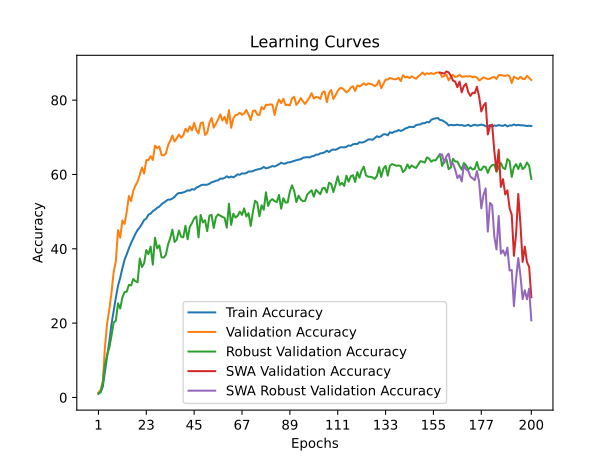

The table this chart was drawn from, first rows:
time; train_accuracy; train_loss; valid_accuracy; valid_loss; valid_accuracy_robust; valid_accuracy_swa; valid_accuracy_robust_swa
378,9883; 1,1327; 4,6512; 1,2800; 4,6066; 0,9414; 1,2800; 0,9414
832,9011; 1,3729; 4,6126; 2,0400; 4,5641; 1,6000; 2,0400; 1,6000
1371,4048; 2,8840; 4,5787; 4,3400; 4,5480; 3,8069; 4,3400; 3,8069
1996,7373; 7,0491; 4,2897; 13,6000; 3,6963; 8,8069; 13,6000; 8,8069
2548,1675; 11,1037; 4,0795; 19,9600; 3,4324; 11,5276; 19,9600; 11,5276
3183,1698; 15,0675; 3,8941; 23,6800; 3,1958; 13,4103; 23,6800; 13,4103
3661,5360; 19,7619; 3,6986; 28,2200; 2,8876; 16,6034; 28,2200; 16,6034
4265,0418; 23,3528; 3,5284; 33,8000; 2,5882; 20,1690; 33,8000; 20,1690
4752,5719; 26,8569; 3,3907; 36,6200; 2,4864; 20,6724; 36,6200; 20,6724
5476,4157; 30,0489; 3,2698; 45,0200; 2,1785; 25,3345; 45,0200; 25,3345
5971,1144; 32,2061; 3,1776; 42,9800; 2,2648; 23,9241; 42,9800; 23,9241
6495,7426; 34,7631; 3,0825; 47,6200; 2,0453; 26,8966; 47,6200; 26,8966
7029,6967; 37,0317; 3,0003; 46,6800; 2,0799; 28,3414; 46,6800; 28,3414
7633,3449; 38,5025; 2,9351; 49,9600; 1,9579; 28,4690; 49,9600; 28,4690
8571,1614; 40,1313; 2,8767; 54,2000; 1,8467; 30,3138; 54,2000; 30,3138
9022,6858; 41,5223; 2,8243; 52,8400; 1,8719; 30,1207; 52,8400; 30,1207
9573,2898; 42,7522; 2,7748; 55,5800; 1,7753; 31,8759; 55,5800; 31,8759
10182,2505; 44,0271; 2,7359; 57,0200; 1,7343; 31,2828; 57,0200; 31,2828
10689,3551; 45,0469; 2,6947; 58,0800; 1,7524; 30,9931; 58,0800; 30,9931
11410,3948; 45,7546; 2,6633; 59,8600; 1,6367; 37,3931; 59,8600; 37,3931
11875,2029; 46,6994; 2,6291; 61,8600; 1,5322; 35,0931; 61,8600; 35,0931
12505,9567; 47,7610; 2,5986; 60,2400; 1,5488; 36,1103; 60,2400; 36,1103
13036,9277; 48,1315; 2,5808; 63,8600; 1,4349; 39,6724; 63,8600; 39,6724
13595,3938; 49,1836; 2,5428; 63,8600; 1,5145; 38,5517; 63,8600; 38,5517
14488,8052; 49,4822; 2,5322; 64,9200; 1,4793; 40,5966; 64,9200; 40,5966
14932,7530; 50,1252; 2,5044; 63,9000; 1,6149; 35,7379; 63,9000; 35,7379
15493,2225; 50,5059; 2,4948; 67,7600; 1,4193; 42,9828; 67,7600; 42,9828
16069,7880; 51,0217; 2,4730; 67,0600; 1,3248; 40,1000; 67,0600; 40,1000
16573,6085; 51,3543; 2,4605; 67,5200; 1,3895; 40,9138; 67,5200; 40,9138
17194,2624; 51,9957; 2,4429; 65,2400; 1,5218; 37,7207; 65,2400; 37,7207
17689,8007; 52,4001; 2,4233; 65,1200; 1,4492; 37,6379; 65,1200; 37,6379
18303,6049; 52,8077; 2,4112; 65,6200; 1,4397; 38,3448; 65,6200; 38,3448
18822,9043; 53,2382; 2,3978; 67,8200; 1,3311; 41,1552; 67,8200; 41,1552
19419,8182; 53,2351; 2,3943; 69,1800; 1,2859; 42,8345; 69,1800; 42,8345
20305,6229; 53,5313; 2,3838; 70,4800; 1,2803; 45,1655; 70,4800; 45,1655
20771,4010; 53,9863; 2,3646; 68,8600; 1,3162; 41,8241; 68,8600; 41,8241
21307,3171; 54,6640; 2,3449; 69,7200; 1,2700; 42,4793; 69,7200; 42,4793
21848,3560; 55,0195; 2,3317; 70,7400; 1,2637; 44,9207; 70,7400; 44,9207
22414,9957; 55,0195; 2,3259; 69,8800; 1,2769; 43,2724; 69,8800; 43,2724
23057,7053; 55,1593; 2,3218; 70,5400; 1,2301; 43,0759; 70,5400; 43,0759
23571,8588; 55,4097; 2,3179; 72,3000; 1,1574; 46,1724; 72,3000; 46,1724
24193,0957; 55,7162; 2,3046; 71,4800; 1,2638; 42,5586; 71,4800; 42,5586
24712,8323; 55,6538; 2,3082; 72,9200; 1,1820; 45,9276; 72,9200; 45,9276
25266,2263; 56,0637; 2,2902; 71,8800; 1,2087; 46,9138; 71,8800; 46,9138
26069,3097; 55,8963; 2,2961; 73,9000; 1,1696; 48,2138; 73,9000; 48,2138
27038,0053; 56,4516; 2,2782; 71,9600; 1,2350; 48,7138; 71,9600; 48,7138
27556,6083; 56,6964; 2,2684; 71,0200; 1,3051; 43,0483; 71,0200; 43,0483
28064,9555; 57,0559; 2,2572; 73,8000; 1,0913; 49,1069; 73,8000; 49,1069
28586,4196; 57,2446; 2,2487; 74,0200; 1,1106; 47,0862; 74,0200; 47,0862
29294,7853; 57,2075; 2,2467; 70,6200; 1,2055; 47,6897; 70,6200; 47,6897
30153,9875; 57,2573; 2,2492; 71,2000; 1,2852; 44,7483; 71,2000; 44,7483
30914,6853; 57,4887; 2,2419; 73,8600; 1,1265; 48,8897; 73,8600; 48,8897
31657,4193; 57,8876; 2,2237; 75,2000; 1,1140; 49,1414; 75,2000; 49,1414
32420,2006; 58,0480; 2,2179; 72,6000; 1,1923; 45,6034; 72,6000; 45,6034
33049,7258; 58,3213; 2,2124; 73,6200; 1,1448; 48,4621; 73,6200; 48,4621
33810,1368; 58,4050; 2,2101; 74,8400; 1,0834; 49,2552; 74,8400; 49,2552
34617,7834; 58,8979; 2,1934; 76,1600; 1,0755; 48,9103; 76,1600; 48,9103
35465,1293; 58,8576; 2,1936; 74,5200; 1,0877; 48,5759; 74,5200; 48,5759
36063,6374; 59,0756; 2,1816; 75,5000; 1,0885; 48,3207; 75,5000; 48,3207
36620,1178; 59,5156; 2,1762; 73,7200; 1,1429; 45,6931; 73,7200; 45,6931
... 140 more rows
